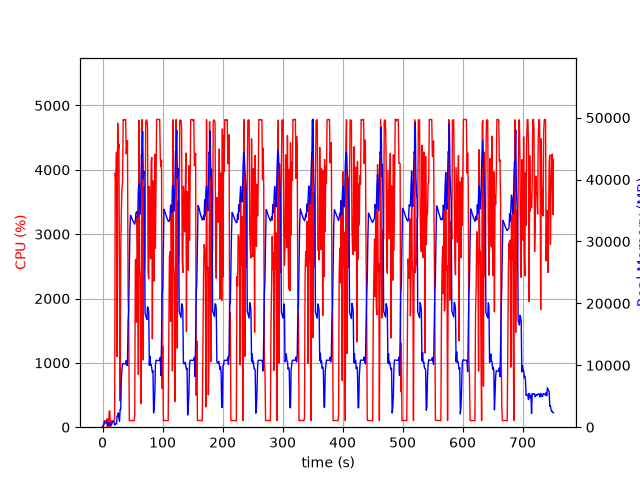

Values plotted in this chart, from the file beside it:
elapsed_time, nproc, cpu, mem_real, mem_virtual
4.029273986816406e-05, 1, 0.0, 7.613, 3185
1.006, 2, 29.8, 60.61, 171
2.014, 5, 21.8, 572, 2483
3.022, 5, 102.3, 809.3, 2831
4.029, 4, 99.3, 764.5, 2528
5.036, 3, 99.3, 671.2, 2125
6.043, 3, 100.3, 761.2, 2237
7.05, 4, 125.9, 1038, 2891
8.059, 4, 3.0, 460, 2005
9.067, 5, 129.7, 661, 2511
10.08, 3, 0.0, 326.9, 1633
11.08, 4, 249.4, 615.1, 2276
12.09, 5, 253.4, 717.4, 2598
13.1, 3, 2.0, 268.3, 1577
14.11, 1, 50.5, 293.9, 1255
15.12, 1, 100.0, 455.9, 1895
16.13, 1, 100.0, 713.9, 3181
17.14, 1, 100.0, 924.8, 2669
18.15, 1, 99.1, 924.8, 2669
19.16, 1, 100.0, 924.8, 2669
20.17, 1, 141.7, 380.1, 6710
21.18, 1, 3951, 576.7, 6710
22.2, 1, 3802, 603.7, 6754
23.22, 1, 4274, 527.4, 6754
24.23, 1, 1098, 1774, 7422
25.24, 1, 4725, 1800, 7422
26.26, 1, 4304, 2312, 7422
27.28, 1, 4400, 1546, 7422
28.29, 1, 2053, 956.6, 8446
29.3, 1, 410.7, 2900, 9539
30.31, 1, 2720, 2849, 9539
31.37, 1, 3395, 7667, 13391
32.38, 1, 3715, 9373, 20061
33.41, 1, 3815, 10267, 20061
34.42, 1, 4781, 10267, 20061
35.44, 1, 4781, 10260, 20061
36.46, 1, 4772, 10234, 20061
37.48, 1, 4780, 10234, 20061
38.5, 1, 4780, 10234, 20061
39.52, 1, 4250, 10746, 20061
40.53, 1, 4385, 9978, 20061
41.55, 1, 4452, 10000, 22213
42.57, 1, 2040, 17244, 35121
43.58, 1, 1676, 18744, 55601
44.59, 1, 100.2, 25356, 55601
45.59, 1, 103.2, 31911, 55601
46.6, 1, 103.2, 34242, 55601
47.61, 1, 102.2, 34038, 55601
48.62, 1, 104.3, 33786, 55601
49.62, 1, 103.3, 33538, 55601
50.63, 1, 103.3, 33304, 55601
51.64, 1, 101.2, 33180, 55601
52.65, 1, 100.3, 32991, 55601
53.65, 1, 180.8, 32781, 55601
54.66, 1, 2593, 33388, 55601
55.69, 1, 2609, 34594, 55601
56.7, 1, 1633, 34774, 55601
57.71, 1, 3287, 34815, 55601
58.72, 1, 2699, 33993, 80177
59.73, 1, 817.0, 38550, 80177
... 682 more rows
